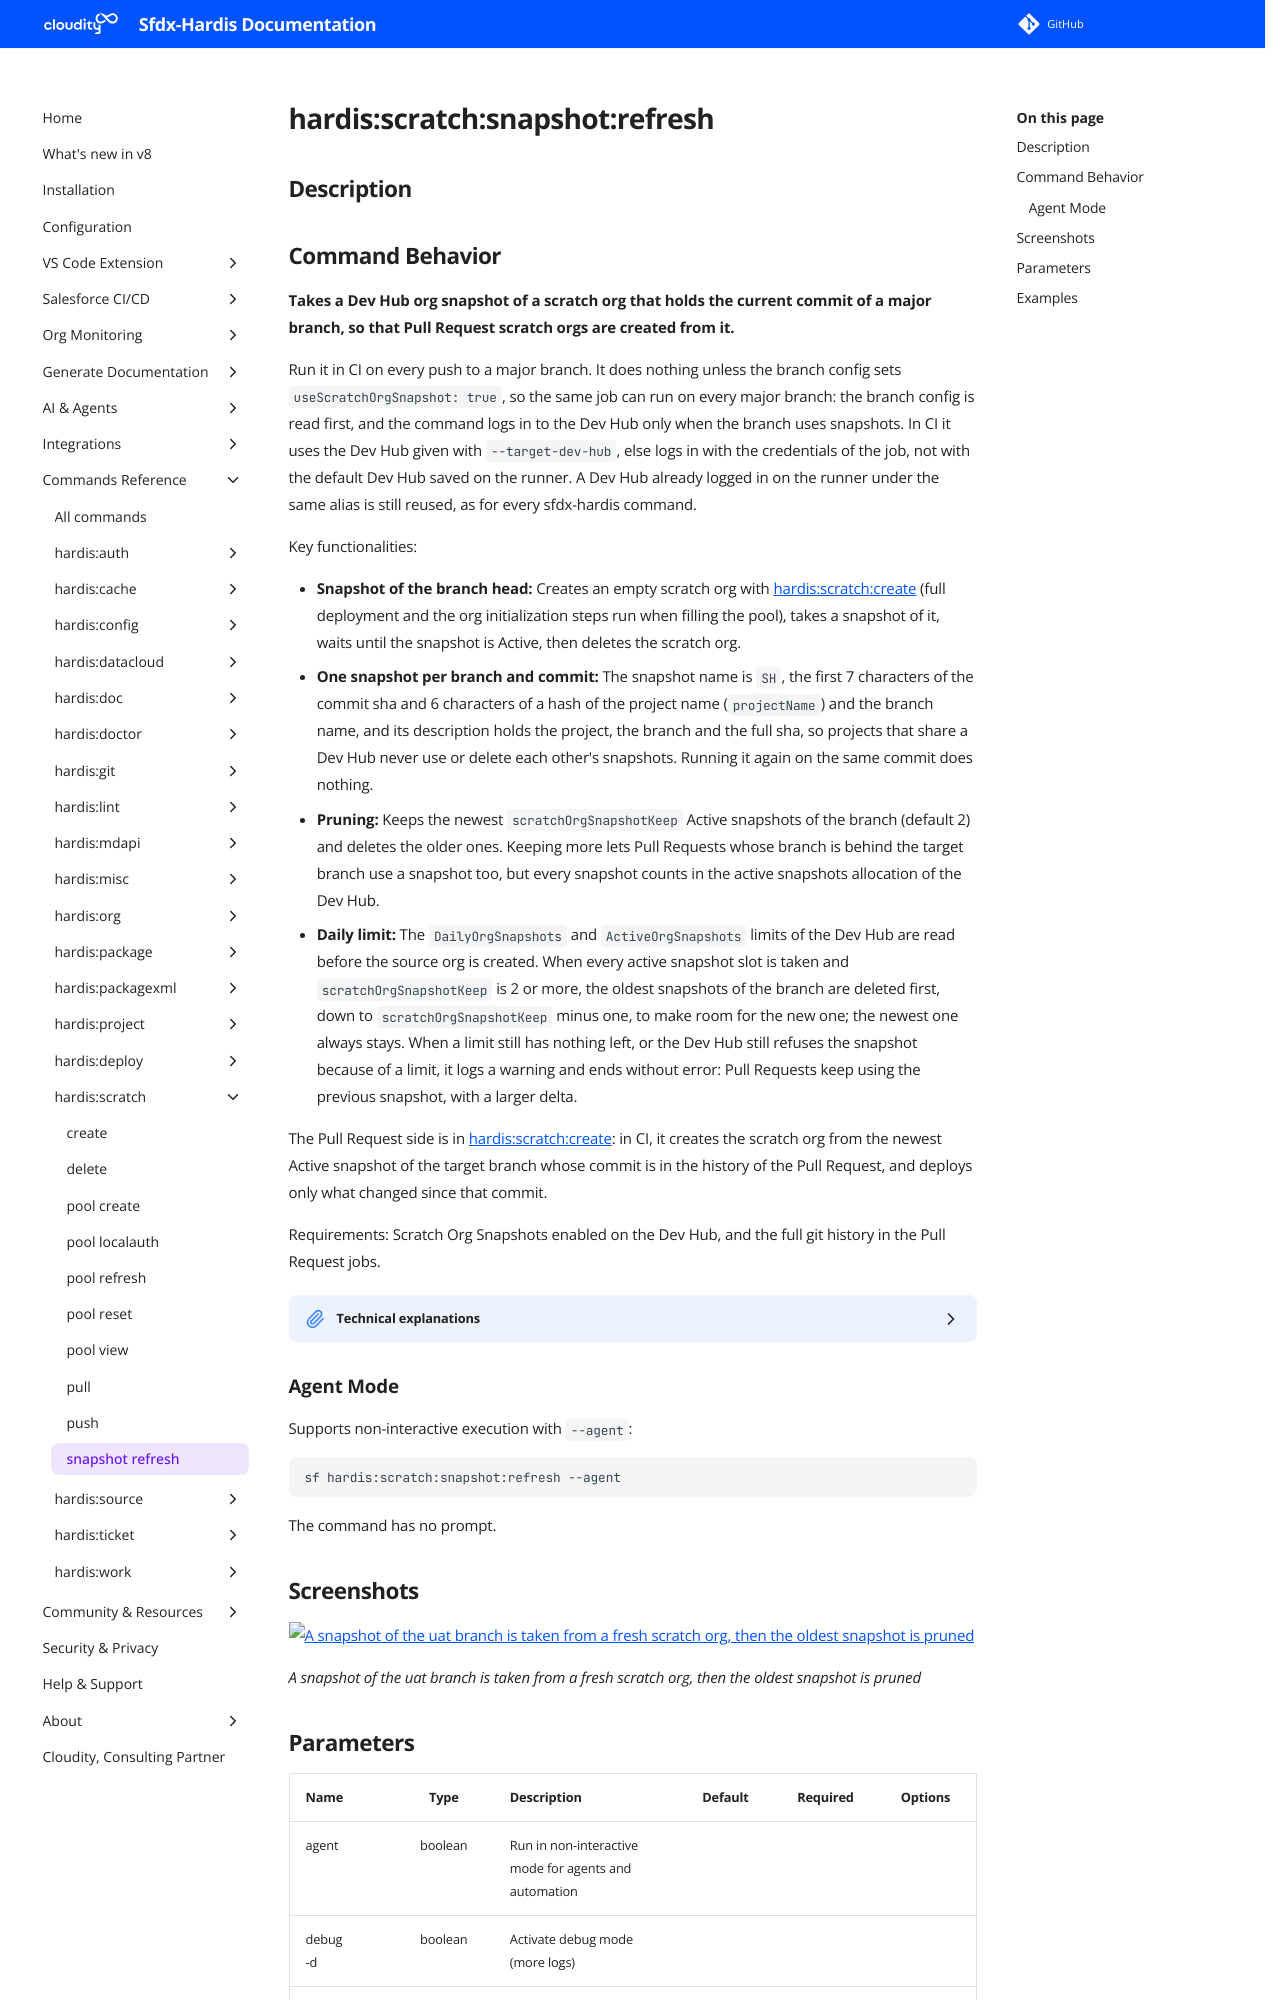

repository: hardisgroupcom/sfdx-hardis · page: hardis/scratch/snapshot/refresh/index.html · generator: mkdocs

---
title: "hardis:scratch:snapshot:refresh - Refresh the scratch org snapshot of a branch"
description: "Takes a Dev Hub org snapshot of a scratch org that holds the current commit of a major branch, so that Pull Request scratch orgs are created from it."
---
<!-- This file has been generated with command 'sf hardis:doc:plugin:generate'. Please do not update it manually or it may be overwritten -->
# hardis:scratch:snapshot:refresh

## Description

## Command Behavior

**Takes a Dev Hub org snapshot of a scratch org that holds the current commit of a major branch, so that Pull Request scratch orgs are created from it.**

Run it in CI on every push to a major branch. It does nothing unless the branch config sets `useScratchOrgSnapshot: true`, so the same job can run on every major branch: the branch config is read first, and the command logs in to the Dev Hub only when the branch uses snapshots. In CI it uses the Dev Hub given with `--target-dev-hub`, else logs in with the credentials of the job, not with the default Dev Hub saved on the runner. A Dev Hub already logged in on the runner under the same alias is still reused, as for every sfdx-hardis command.

Key functionalities:

- **Snapshot of the branch head:** Creates an empty scratch org with [hardis:scratch:create](https://sfdx-hardis.cloudity.com/hardis/scratch/create/) (full deployment and the org initialization steps run when filling the pool), takes a snapshot of it, waits until the snapshot is Active, then deletes the scratch org.
- **One snapshot per branch and commit:** The snapshot name is `SH`, the first 7 characters of the commit sha and 6 characters of a hash of the project name (`projectName`) and the branch name, and its description holds the project, the branch and the full sha, so projects that share a Dev Hub never use or delete each other's snapshots. Running it again on the same commit does nothing.
- **Pruning:** Keeps the newest `scratchOrgSnapshotKeep` Active snapshots of the branch (default 2) and deletes the older ones. Keeping more lets Pull Requests whose branch is behind the target branch use a snapshot too, but every snapshot counts in the active snapshots allocation of the Dev Hub.
- **Daily limit:** The `DailyOrgSnapshots` and `ActiveOrgSnapshots` limits of the Dev Hub are read before the source org is created. When every active snapshot slot is taken and `scratchOrgSnapshotKeep` is 2 or more, the oldest snapshots of the branch are deleted first, down to `scratchOrgSnapshotKeep` minus one, to make room for the new one; the newest one always stays. When a limit still has nothing left, or the Dev Hub still refuses the snapshot because of a limit, it logs a warning and ends without error: Pull Requests keep using the previous snapshot, with a larger delta.

The Pull Request side is in [hardis:scratch:create](https://sfdx-hardis.cloudity.com/hardis/scratch/create/): in CI, it creates the scratch org from the newest Active snapshot of the target branch whose commit is in the history of the Pull Request, and deploys only what changed since that commit.

Requirements: Scratch Org Snapshots enabled on the Dev Hub, and the full git history in the Pull Request jobs.

<details markdown="1">
<summary>Technical explanations</summary>

- The scratch org of the snapshot is created with the environment variable `SFDX_HARDIS_SCRATCH_SNAPSHOT_DISABLED=true`, so it never comes from a previous snapshot: every snapshot is a deployment from empty.
- `sf org create snapshot` has no wait option: the command polls `OrgSnapshot.Status` every 30 seconds until `Active` or `Error`, for at most `SCRATCH_ORG_SNAPSHOT_WAIT` minutes (default 60).
- A previous snapshot with the same name that is not Active (a failed run) is deleted first, so the name can be used again.
</details>
